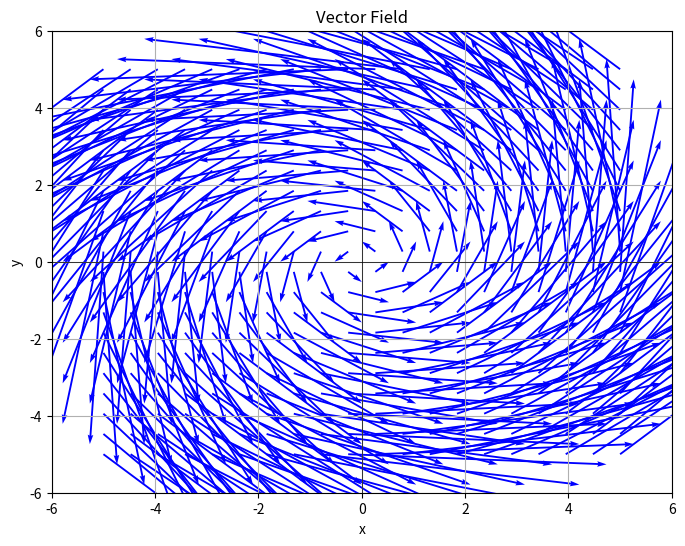

The matplotlib source for this figure:
import numpy as np
import matplotlib.pyplot as plt

# Define the grid range
x = np.linspace(-5, 5, 20)  # x-values
y = np.linspace(-5, 5, 20)  # y-values
X, Y = np.meshgrid(x, y)    # Create a grid

# Define the vector field (F = (u, v))
u = -Y                      # Component in the x-direction
v = X                       # Component in the y-direction

# Plot the vector field
plt.figure(figsize=(8, 6))
plt.quiver(X, Y, u, v, color="blue", angles="xy", scale_units="xy", scale=1)
plt.title("Vector Field")
plt.xlabel("x")
plt.ylabel("y")
plt.xlim(-6, 6)
plt.ylim(-6, 6)
plt.grid()
plt.axhline(0, color='black', linewidth=0.5)  # Add x-axis (horisontal line)
plt.axvline(0, color='black', linewidth=0.5)  # Add y-axis (vertical line)
plt.show()

